Run: headless pygame with SDL's dummy video driver; simulated clock (each Clock.tick advances the game by its frame time, no real sleeping); random seed 0; keys injected as events and as key.get_pressed() state; no mouse input.
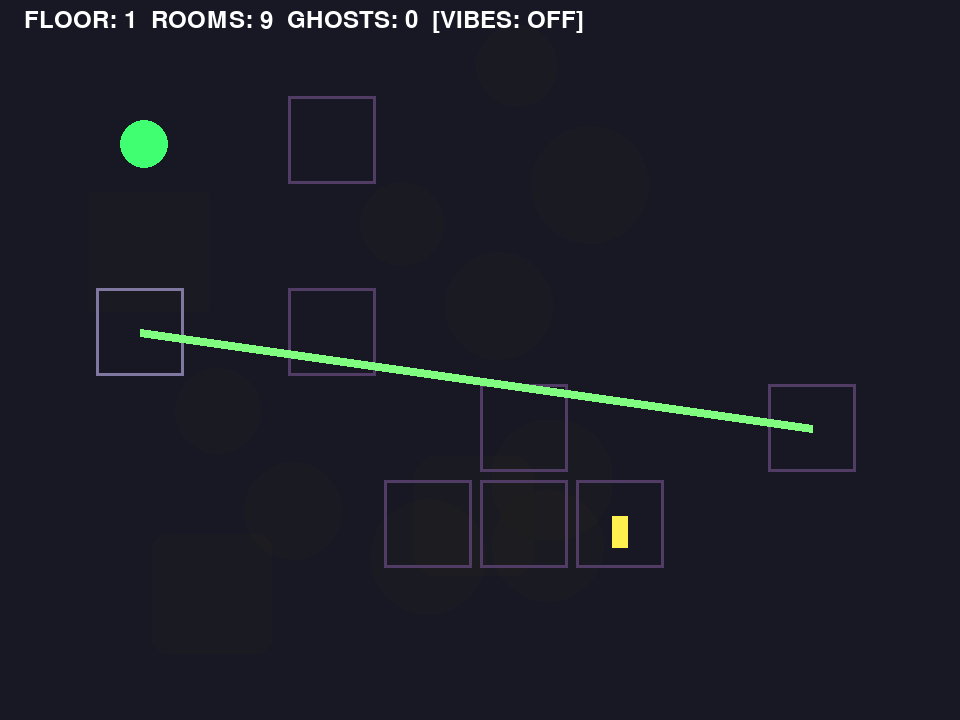
Frame 1 of 4 · flips 1–60 · no input
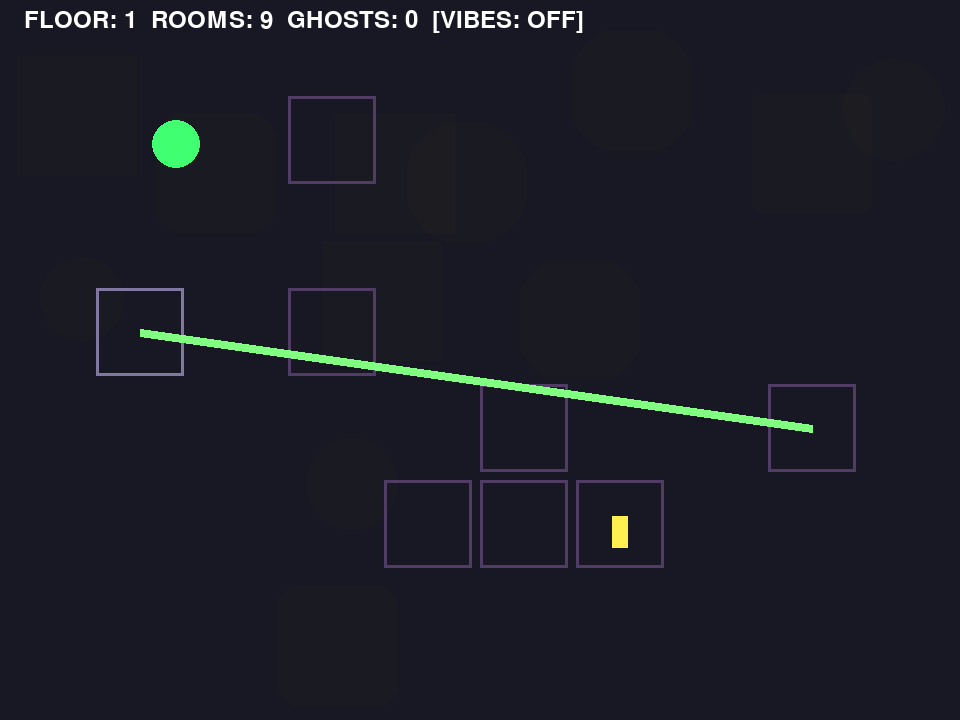
Frame 2 of 4 · flips 61–180 · tapped SPACE, RETURN · held RIGHT (→), D
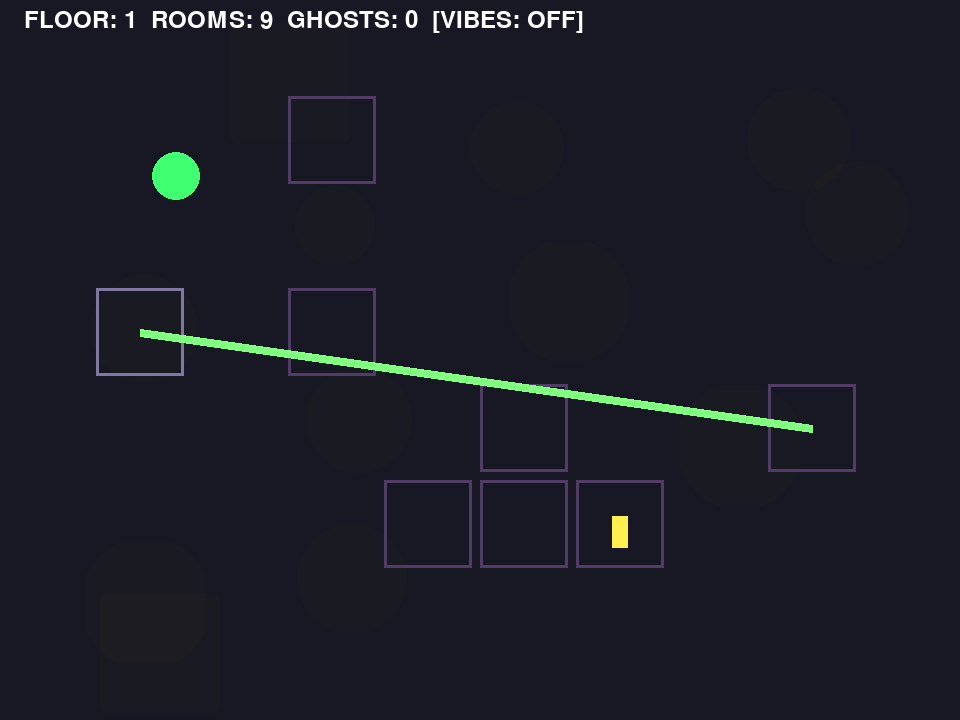
Frame 3 of 4 · flips 181–300 · held DOWN (↓), S
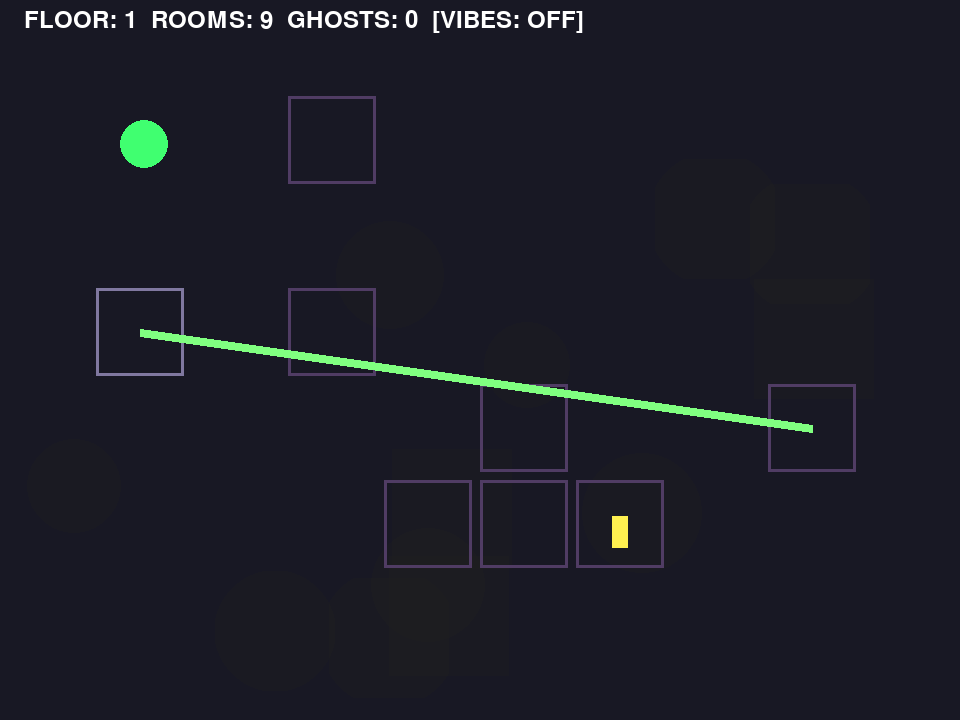
Frame 4 of 4 · flips 301–420 · held LEFT (←), A, UP (↑), W

The pygame program that drew these frames:

#!/usr/bin/env python3
"""
Luigi's Mansion: ONE SHOT (Vibes Edition)
-------------------------------------------------
Famicom-style beeps/boops, random full mansion, vibes mode, single file.
No assets. No mercy. 60fps, Mac safe.
Controls:
  Arrow keys ... Move
  SPACE ........ Flashlight stun (front only)
  ENTER ........ Vacuum stunned ghost (if touching)
  V ............ Toggle Vibes Mode (color/fog/rave)
  ESC .......... Quit
"""

import pygame, sys, random, math, time, numpy as np

# --- SYSTEM INIT
pygame.init()
pygame.mixer.init()
W, H = 960, 720
screen = pygame.display.set_mode((W, H))
clock = pygame.time.Clock()
FONT = pygame.font.SysFont("consolas", 36)
pygame.display.set_caption("Luigi's Mansion: ONE SHOT – Vibes Mode")
FPS = 60
BG = (24, 24, 36)

# --- BEEPS & BOOPS (Famicom, actual sound)
def beep(freq=660, dur=80, vol=0.22):
    fs = 44100
    t = np.linspace(0, dur/1000, int(fs * (dur/1000)), False)
    wave = (np.sin(freq * 2 * np.pi * t) * vol * 32767).astype(np.int16)
    snd = pygame.sndarray.make_sound(np.repeat(wave[:, None], 2, axis=1))
    snd.play()

def fami_beep(tone=0, dur=90):
    tones = [392, 524, 660, 784, 988, 1174, 1318, 1568]
    beep(freq=tones[tone%len(tones)], dur=dur, vol=0.26)

def fami_boopsuccess(): fami_beep(2, 120)
def fami_boopfail(): fami_beep(6, 220)
def fami_stun(): fami_beep(3, 40)
def fami_step(): fami_beep(random.randint(0, 3), 30)
def fami_stairs(): fami_beep(7, 250)

# --- VIBES MODE COLORS
VIBES = [(200,64,255), (64,255,192), (64,224,255), (255,224,64), (40,255,40)]
def get_vibe_color():
    t = time.time()*3
    i = int(t) % len(VIBES)
    j = (i+1)%len(VIBES)
    f = t-int(t)
    return tuple(int(VIBES[i][k]*(1-f)+VIBES[j][k]*f) for k in range(3))

# --- FLOOR/ROOM STRUCTURE ---
class Room:
    def __init__(s, i, x, y):
        s.i, s.x, s.y = i, x, y
        s.doors = []
        s.ghosts = []
        s.has_stairs = False
        s.visited = False

class Mansion:
    def __init__(s, n_floors=4):
        s.floors = []
        for fl in range(n_floors):
            n = random.randint(6,10)
            rooms = []
            for i in range(n):
                rx, ry = random.randint(1,8), random.randint(1,5)
                rooms.append(Room(i, rx, ry))
            # connect rooms linearly then randomly
            for i in range(n-1):
                rooms[i].doors.append(rooms[i+1])
                rooms[i+1].doors.append(rooms[i])
            for _ in range(n//2):
                a,b = random.sample(rooms,2)
                if b not in a.doors: a.doors.append(b); b.doors.append(a)
            # Add stairs to one room (except final floor)
            if fl < n_floors-1:
                rooms[random.randint(1, n-2)].has_stairs = True
            # Add ghosts to random rooms
            for r in rooms:
                if random.random()<.5: r.ghosts.append([r.x*96+48, r.y*96+48, 0])
            s.floors.append(rooms)
        s.cur_floor, s.cur_room = 0, 0
        s.luigi_room = s.floors[0][0]
        s.luigi_room.visited = True

    def goto_room(s, room):
        s.luigi_room = room
        room.visited = True
        fami_step()

    def up_stairs(s):
        if s.cur_floor < len(s.floors)-1:
            s.cur_floor += 1
            s.cur_room = 0
            s.luigi_room = s.floors[s.cur_floor][0]
            s.luigi_room.visited = True
            fami_stairs()
            return True
        return False

# --- PLAYER ---
class Luigi:
    def __init__(s):
        s.x, s.y = 144, 144
        s.facing = (1,0)
        s.flash_time = 0
        s.stun_ghost = None
        s.flash_cool = 0
        s.vacuum_cool = 0

    def move(s, dx, dy, mansion):
        s.x = max(32, min(W-32, s.x+dx*16))
        s.y = max(32, min(H-32, s.y+dy*16))
        if dx or dy:
            fami_step()
            if dx>0: s.facing=(1,0)
            elif dx<0: s.facing=(-1,0)
            elif dy>0: s.facing=(0,1)
            elif dy<0: s.facing=(0,-1)

    def flash(s, ghosts):
        if s.flash_cool > 0: return
        s.flash_cool = 40
        fami_stun()
        fx, fy = s.facing
        hit = None
        for g in ghosts:
            gx,gy,_ = g
            if abs(s.x+fx*50-gx)<60 and abs(s.y+fy*50-gy)<60:
                g[2]=30
                hit = g
        if hit: s.stun_ghost = hit

    def vacuum(s, ghosts):
        if s.vacuum_cool > 0 or not s.stun_ghost: return
        gx,gy,stun = s.stun_ghost
        if abs(s.x-gx)<64 and abs(s.y-gy)<64 and stun>0:
            ghosts.remove(s.stun_ghost)
            s.stun_ghost = None
            s.vacuum_cool = 35
            fami_boopsuccess()
        else:
            fami_boopfail()

# --- GHOSTS ---
def move_ghosts(room, luigi):
    for g in room.ghosts:
        gx,gy,stun = g
        if stun>0: g[2]-=1; continue
        angle = math.atan2(luigi.y-gy, luigi.x-gx)
        g[0] += math.cos(angle)*2
        g[1] += math.sin(angle)*2
        g[0] += random.uniform(-0.8,0.8)
        g[1] += random.uniform(-0.8,0.8)

def ghost_collision(room, luigi):
    for g in room.ghosts:
        gx,gy,stun = g
        if stun==0 and abs(luigi.x-gx)<40 and abs(luigi.y-gy)<40:
            fami_boopfail()
            return True
    return False

# --- DRAW ---
def draw_room(room, floor, vibes, luigi):
    bg = get_vibe_color() if vibes else BG
    screen.fill(bg)
    # Draw "fog"
    for i in range(12):
        color = get_vibe_color() + (80,) if vibes else (32,32,32,88)
        s = pygame.Surface((120,120), pygame.SRCALPHA)
        pygame.draw.circle(s, color, (60,60), random.randint(40,90))
        screen.blit(s, (random.randint(0,W-120),random.randint(0,H-120)))
    # Draw rooms as rectangles
    for r in floor:
        col = (80,60,100) if not r.visited else (128,120,160)
        pygame.draw.rect(screen, col, (r.x*96, r.y*96, 88, 88), 3)
        if r.has_stairs: pygame.draw.rect(screen, (255,240,80), (r.x*96+36, r.y*96+36, 16,32))
    # Doors
    for dr in room.doors:
        pygame.draw.line(screen, (128,255,128), (room.x*96+44,room.y*96+44), (dr.x*96+44,dr.y*96+44), 8)
    # Ghosts
    for g in room.ghosts:
        gx,gy,stun = g
        clr = (240,255,240) if stun==0 else (255,64,128)
        pygame.draw.circle(screen, clr, (int(gx), int(gy)), 22)
        if stun>0:
            pygame.draw.circle(screen, (255,220,64), (int(gx), int(gy)), 10)
    # Luigi
    pygame.draw.circle(screen, (64,255,112), (int(luigi.x),int(luigi.y)), 24)
    # Flashlight beam
    if luigi.flash_cool>32:
        fx,fy = luigi.facing
        s = pygame.Surface((140,80), pygame.SRCALPHA)
        pygame.draw.polygon(s, (255,255,180,70),
            [(10,40),
             (130-fy*30, 10+fx*40),
             (130+fy*30, 70-fx*40)])
        screen.blit(s, (int(luigi.x), int(luigi.y)))
    # HUD
    msg = "FLOOR: %d  ROOMS: %d  GHOSTS: %d  [VIBES: %s]" % (mansion.cur_floor+1, len(floor), len(room.ghosts), "ON" if vibes else "OFF")
    txt = FONT.render(msg, 1, (255,255,255))
    screen.blit(txt, (24,8))

def draw_gameover():
    screen.fill((0,0,0))
    txt = FONT.render("ONE SHOT... GAME OVER!", 1, (255,40,64))
    screen.blit(txt, (W//2-260,H//2-40))
    pygame.display.flip()
    pygame.time.wait(2400)

# --- MAIN LOOP ---
mansion = Mansion(n_floors=random.randint(3,5))
luigi = Luigi()
vibes = False

while True:
    for ev in pygame.event.get():
        if ev.type==pygame.QUIT: sys.exit()
        if ev.type==pygame.KEYDOWN:
            if ev.key==pygame.K_ESCAPE: sys.exit()
            elif ev.key==pygame.K_v: vibes=not vibes
            elif ev.key in [pygame.K_LEFT, pygame.K_a]: luigi.move(-1,0,mansion)
            elif ev.key in [pygame.K_RIGHT, pygame.K_d]: luigi.move(1,0,mansion)
            elif ev.key in [pygame.K_UP, pygame.K_w]: luigi.move(0,-1,mansion)
            elif ev.key in [pygame.K_DOWN, pygame.K_s]: luigi.move(0,1,mansion)
            elif ev.key==pygame.K_SPACE: luigi.flash(mansion.luigi_room.ghosts)
            elif ev.key==pygame.K_RETURN: luigi.vacuum(mansion.luigi_room.ghosts)
            elif ev.key==pygame.K_TAB:
                # Move to random connected room
                if mansion.luigi_room.doors:
                    mansion.goto_room(random.choice(mansion.luigi_room.doors))

    # Move ghosts
    move_ghosts(mansion.luigi_room, luigi)

    # Check stairs
    if mansion.luigi_room.has_stairs and abs(luigi.x-(mansion.luigi_room.x*96+48))<44 and abs(luigi.y-(mansion.luigi_room.y*96+48))<44:
        if mansion.up_stairs():
            luigi.x, luigi.y = 144, 144
            fami_stairs()
            continue

    # Timers
    if luigi.flash_cool>0: luigi.flash_cool-=1
    if luigi.vacuum_cool>0: luigi.vacuum_cool-=1

    # Death
    if ghost_collision(mansion.luigi_room, luigi):
        draw_gameover()
        break

    # Draw everything
    draw_room(mansion.luigi_room, mansion.floors[mansion.cur_floor], vibes, luigi)
    pygame.display.flip()
    clock.tick(FPS)  # <-- THE ACTUAL WORKING LINE!

# No more haunted typo zone, just pure vibes.
